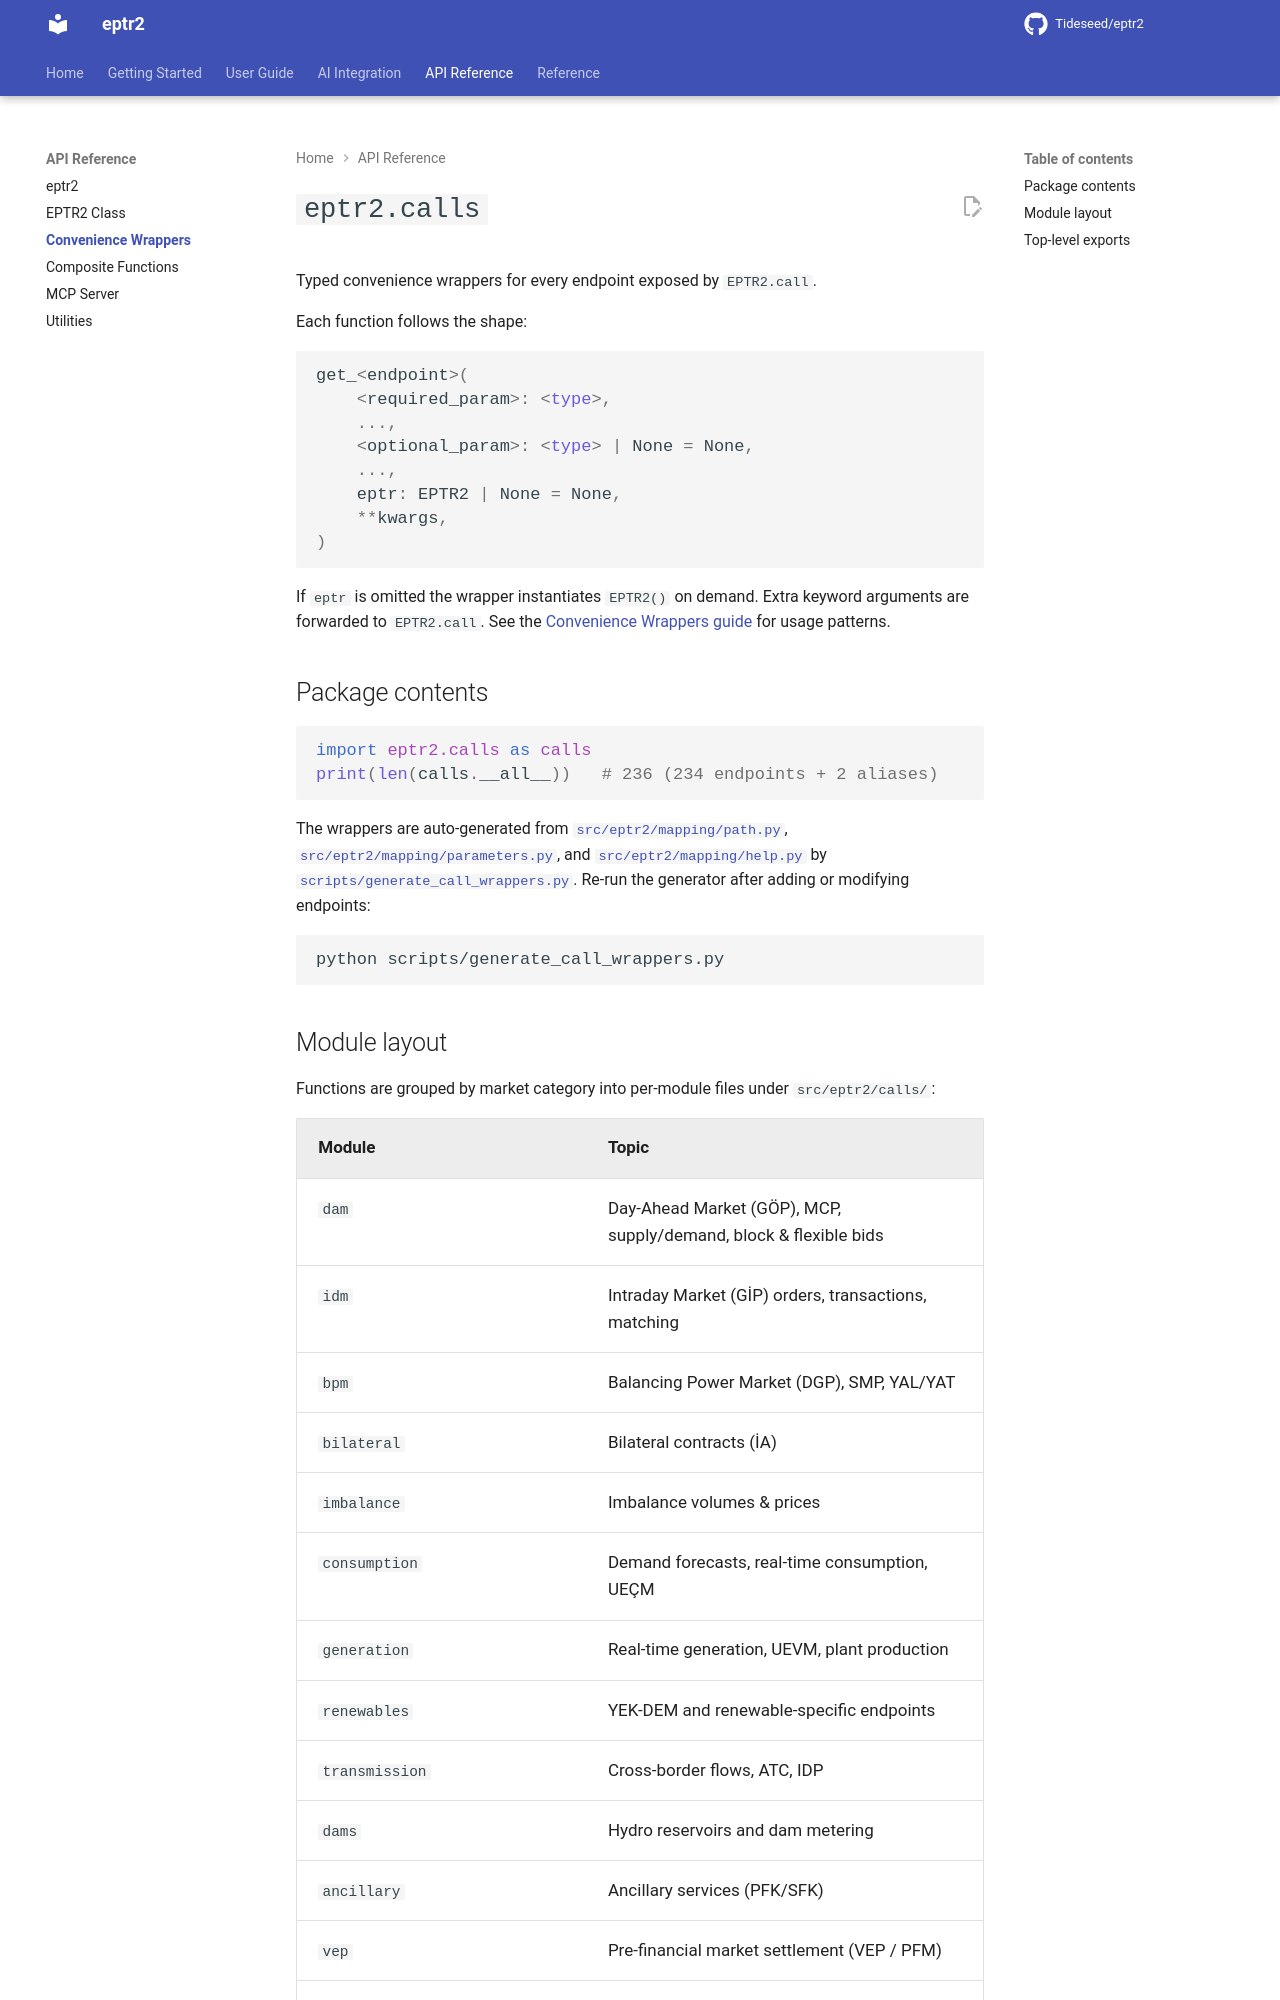

repository: Tideseed/eptr2 · page: 1.4.0/api/calls/index.html · generator: mkdocs

# `eptr2.calls`

Typed convenience wrappers for every endpoint exposed by `EPTR2.call`.

Each function follows the shape:

```python
get_<endpoint>(
    <required_param>: <type>,
    ...,
    <optional_param>: <type> | None = None,
    ...,
    eptr: EPTR2 | None = None,
    **kwargs,
)
```

If `eptr` is omitted the wrapper instantiates `EPTR2()` on demand. Extra
keyword arguments are forwarded to `EPTR2.call`. See the
[Convenience Wrappers guide](../user-guide/convenience-wrappers.md) for usage
patterns.

## Package contents

```python
import eptr2.calls as calls
print(len(calls.__all__))   # 238 (236 endpoints + 2 aliases)
```

The wrappers are auto-generated from
[`src/eptr2/mapping/path.py`](https://github.com/Tideseed/eptr2/blob/main/src/eptr2/mapping/path.py),
[`src/eptr2/mapping/parameters.py`](https://github.com/Tideseed/eptr2/blob/main/src/eptr2/mapping/parameters.py),
and
[`src/eptr2/mapping/help.py`](https://github.com/Tideseed/eptr2/blob/main/src/eptr2/mapping/help.py)
by [`scripts/generate_call_wrappers.py`](https://github.com/Tideseed/eptr2/blob/main/scripts/generate_call_wrappers.py).
Re-run the generator after adding or modifying endpoints:

```bash
python scripts/generate_call_wrappers.py
```
